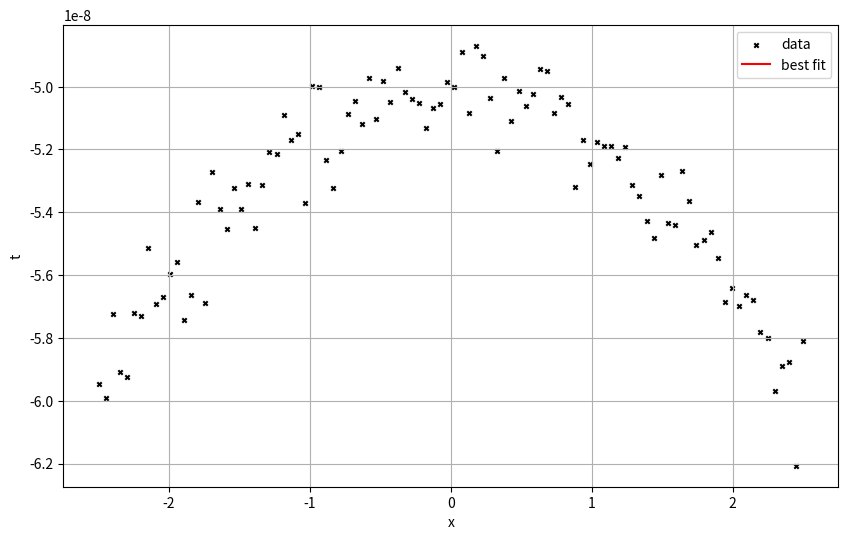

Reproduce this figure in Python.
import numpy as np
import matplotlib.pyplot as plt
from scipy.optimize import curve_fit

# 双曲線のモデル関数
def hyperbola_model(x, a, b, x0, y0):
    return y0 - a * np.sqrt(1 + ((x - x0) / b)**2)

# データ生成（テスト用）
t0_true = 50e-9
x0_true = 0
v_true = 1.5e8
R_true = 0.30

def hyperbola_model(x, t0, x0, v, R):
    return  - 2 / v * (np.sqrt((v * t0 / 2 + R)**2 + (x - x0)**2) - R)

#a_true = 3  # 真の値
#b_true = 1
#x0_true = 0
#y0_true = 0

x_data = np.linspace(-2.5, 2.5, 100)
#y_data = hyperbola_model(x_data, a_true, b_true, x0_true, y0_true)
y_data = hyperbola_model(x_data, t0_true, x0_true, v_true, R_true)

# ノイズの追加
noise = np.random.normal(0, 1e-9, size=y_data.shape)
y_data_noisy = y_data + noise

# フィッティング
initial_guess = [1e-10, 1e-10, 0, 0]  # パラメータの初期推定値
params_opt, params_cov = curve_fit(hyperbola_model, x_data, y_data_noisy, p0=initial_guess)

# フィッティング結果の取得
b_fit, a_fit, x0_fit, y0_fit = params_opt
print(f"推定されたパラメータ: a={a_fit}, b={b_fit}, x0={x0_fit}, y0={y0_fit}")

R_estimated = (a_fit - t0_true) * b_fit / a_fit
v_estimated = 2 * b_fit / a_fit
print(f"推定されたパラメータ: R={R_estimated}, v={v_estimated}")

# フィッティング曲線の生成
y_fit = hyperbola_model(x_data, a_fit, b_fit, x0_fit, y0_fit)

# プロット
plt.figure(figsize=(10, 6))
plt.scatter(x_data, y_data_noisy, label='data', color='black', s=10, marker='x')
plt.plot(x_data, y_fit, label='best fit', color='red')
plt.xlabel('x')
plt.ylabel('t')
#plt.ylim(np.min(y_data_noisy) - 10e-9, 0)
plt.legend()
plt.grid(True)
plt.show()
